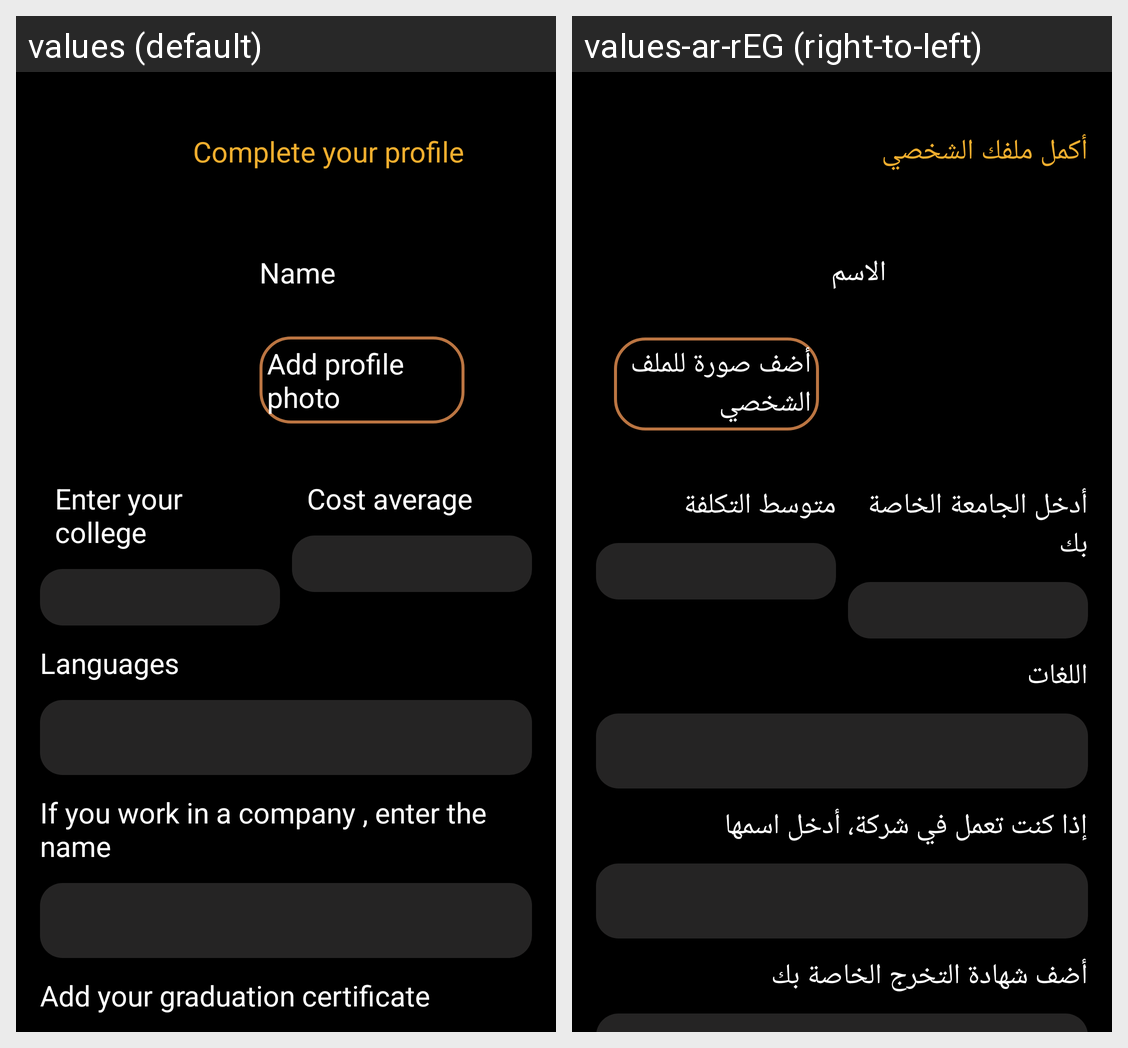

Locale-by-locale string values for the Android screen shown in this grid:
Android screen res/layout/activity_complete_profile.xml rendered under 2 locales, left to right: values (default), values-ar-rEG (right-to-left). Device: Nexus 5 (rendered at 1080×1920; each locale shown at half size, 540×960, under a caption strip naming it); theme Theme.Mommia.
Strings drawn on this screen, with the default value and each locale's value (text and hints the layout hard-codes, and strings that could not be matched under every locale, appear in the picture but are not listed):

tv_complete
  values: Complete your profile
  values-ar-rEG: أكمل ملفك الشخصي

tv_name
  values: Name
  values-ar-rEG: الاسم

tv_add_photo
  values: Add profile photo
  values-ar-rEG: أضف صورة للملف الشخصي

tv_college
  values: Enter your college
  values-ar-rEG: أدخل الجامعة الخاصة بك

tv_cost
  values: Cost average
  values-ar-rEG: متوسط التكلفة

tv_languages
  values: Languages
  values-ar-rEG: اللغات

tv_company
  values: If you work in a company , enter the name
  values-ar-rEG: إذا كنت تعمل في شركة، أدخل اسمها

tv_certificate
  values: Add your graduation certificate
  values-ar-rEG: أضف شهادة التخرج الخاصة بك
